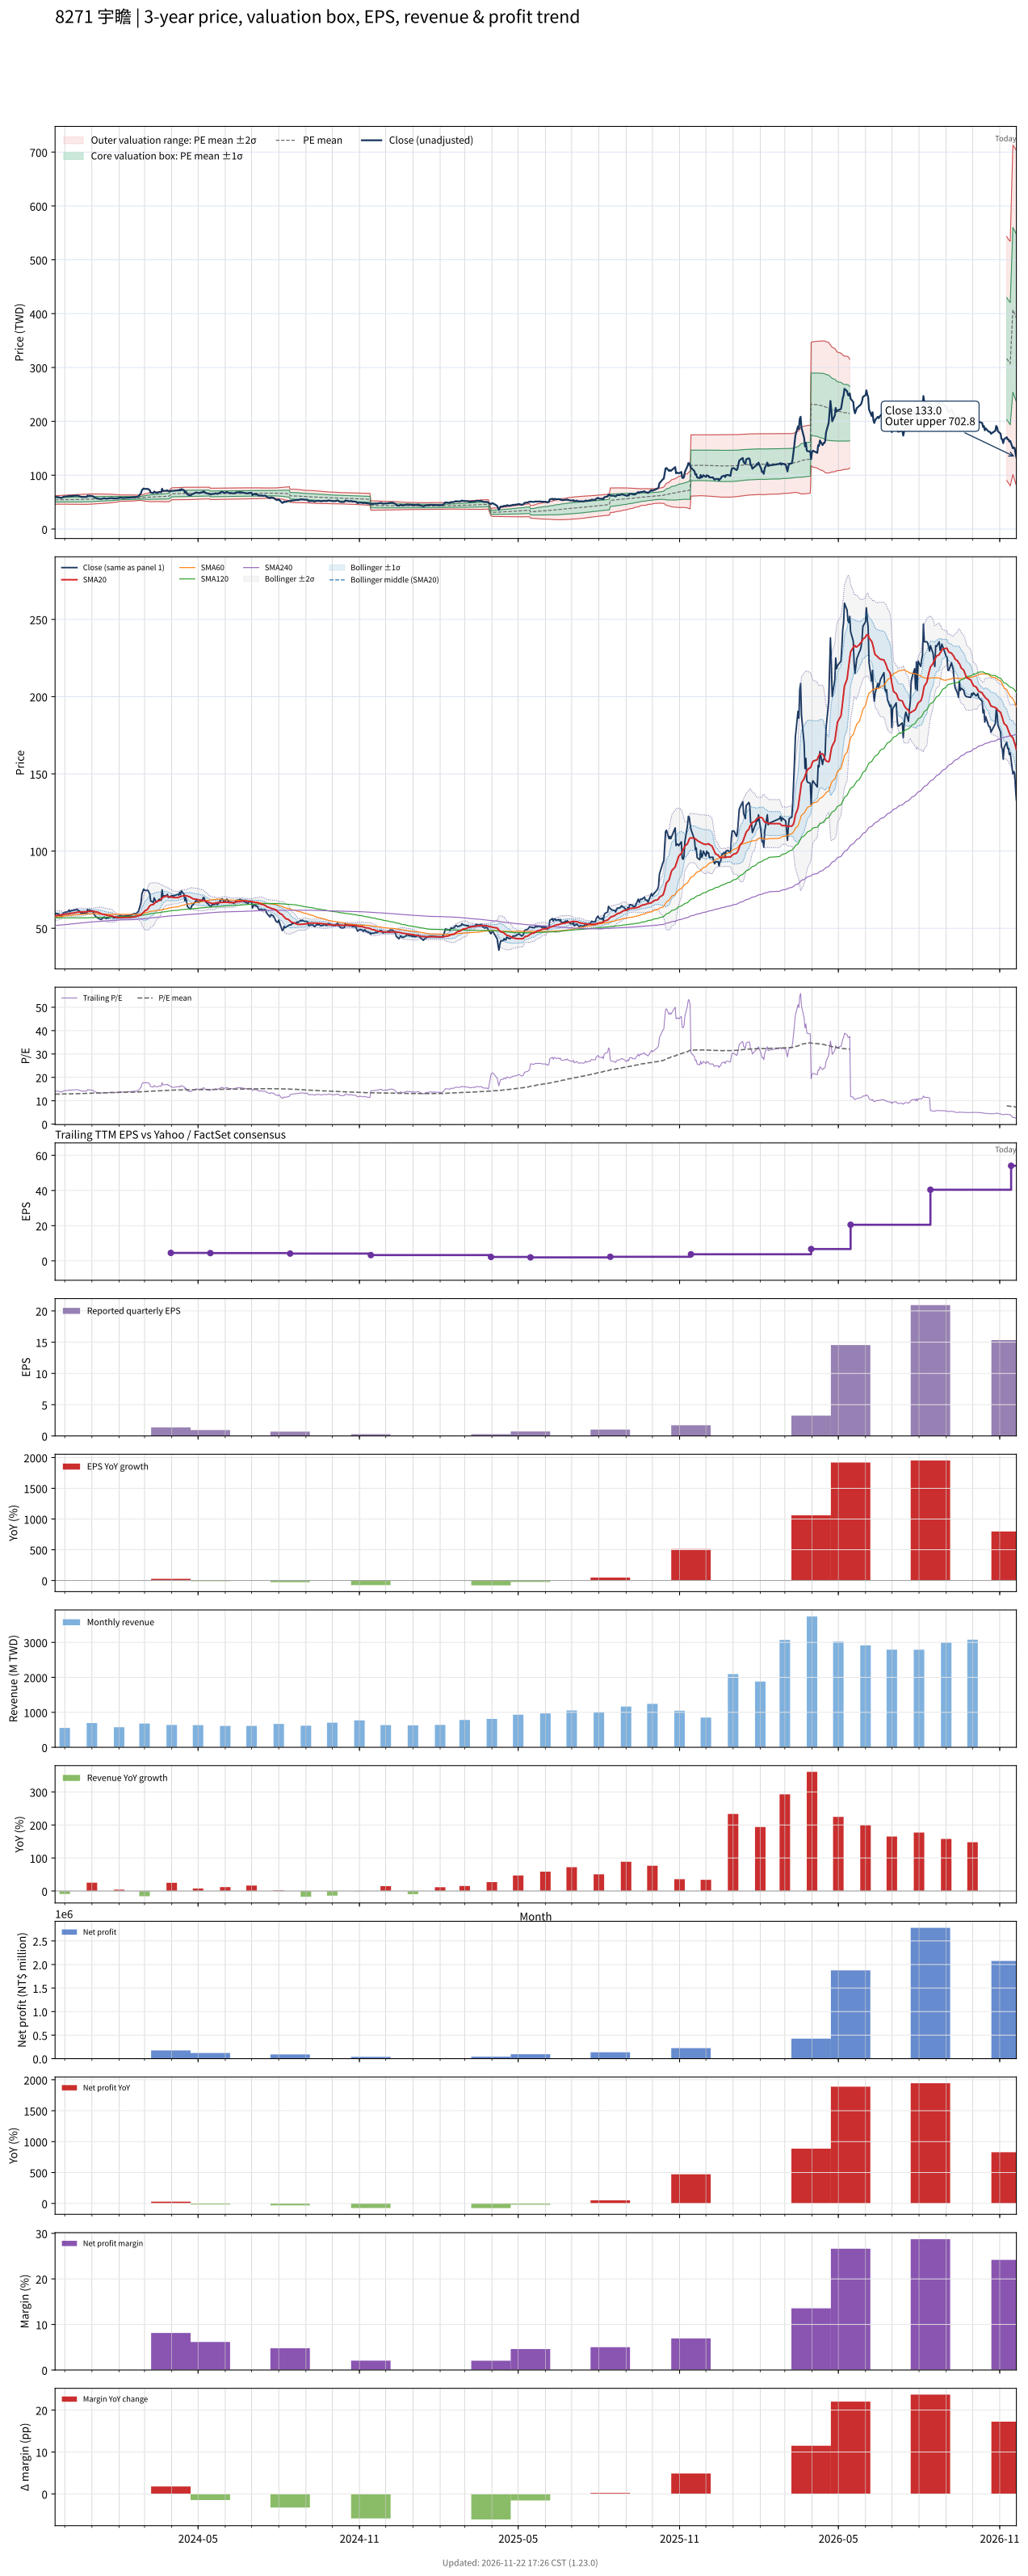

Data behind this chart, as committed beside it:
# chart-version: skill-stock-dynamic-val…
date, close, available_date, period_end, eps, ttm_eps, pe, pe_mean, pe_std, price_m2, price_m1, price_mean, price_p1, price_p2, forward_eps, forward_pe, forward_pe_mean, forward_pe_std, forward_price_m2, forward_price_m1, forward_price_mean, forward_price_p1, forward_price_p2, sma20
2023-11-20, 59.8, 2023-11-14, 2023-09-30, 1.14, 4.22, 14.17, 12.78, 0.9501, 45.93, 49.94, 53.94, 57.95, 61.96, , , , , , , , , , 58.02
2023-11-21, 59.3, 2023-11-14, 2023-09-30, 1.14, 4.22, 14.05, 12.81, 0.9459, 46.06, 50.05, 54.05, 58.04, 62.03, , , , , , , , , , 58.09
2023-11-22, 59.7, 2023-11-14, 2023-09-30, 1.14, 4.22, 14.15, 12.83, 0.9422, 46.2, 50.17, 54.15, 58.12, 62.1, , , , , , , , , , 58.2
2023-11-23, 59.4, 2023-11-14, 2023-09-30, 1.14, 4.22, 14.08, 12.85, 0.9478, 46.21, 50.21, 54.21, 58.21, 62.21, , , , , , , , , , 58.36
2023-11-24, 59.2, 2023-11-14, 2023-09-30, 1.14, 4.22, 14.03, 12.85, 0.9538, 46.19, 50.22, 54.24, 58.27, 62.29, , , , , , , , , , 58.54
2023-11-27, 57.7, 2023-11-14, 2023-09-30, 1.14, 4.22, 13.67, 12.86, 0.956, 46.19, 50.22, 54.26, 58.29, 62.33, , , , , , , , , , 58.61
2023-11-28, 58.6, 2023-11-14, 2023-09-30, 1.14, 4.22, 13.89, 12.86, 0.9603, 46.18, 50.23, 54.29, 58.34, 62.39, , , , , , , , , , 58.8
2023-11-29, 59.4, 2023-11-14, 2023-09-30, 1.14, 4.22, 14.08, 12.87, 0.9666, 46.17, 50.25, 54.33, 58.4, 62.48, , , , , , , , , , 58.99
2023-11-30, 60.2, 2023-11-14, 2023-09-30, 1.14, 4.22, 14.27, 12.88, 0.9749, 46.14, 50.26, 54.37, 58.49, 62.6, , , , , , , , , , 59.09
2023-12-01, 60.3, 2023-11-14, 2023-09-30, 1.14, 4.22, 14.29, 12.9, 0.9833, 46.12, 50.27, 54.42, 58.57, 62.72, , , , , , , , , , 59.2
2023-12-04, 60.7, 2023-11-14, 2023-09-30, 1.14, 4.22, 14.38, 12.91, 0.9926, 46.1, 50.29, 54.48, 58.67, 62.85, , , , , , , , , , 59.3
2023-12-05, 61, 2023-11-14, 2023-09-30, 1.14, 4.22, 14.45, 12.92, 1.003, 46.07, 50.3, 54.53, 58.76, 62.99, , , , , , , , , , 59.37
2023-12-06, 61.9, 2023-11-14, 2023-09-30, 1.14, 4.22, 14.67, 12.94, 1.015, 46.02, 50.31, 54.59, 58.88, 63.16, , , , , , , , , , 59.48
2023-12-07, 60.8, 2023-11-14, 2023-09-30, 1.14, 4.22, 14.41, 12.95, 1.024, 46, 50.32, 54.64, 58.96, 63.28, , , , , , , , , , 59.58
2023-12-08, 61.4, 2023-11-14, 2023-09-30, 1.14, 4.22, 14.55, 12.96, 1.034, 45.96, 50.33, 54.69, 59.06, 63.42, , , , , , , , , , 59.73
2023-12-11, 61.8, 2023-11-14, 2023-09-30, 1.14, 4.22, 14.64, 12.97, 1.046, 45.92, 50.33, 54.74, 59.16, 63.57, , , , , , , , , , 59.86
2023-12-12, 61.8, 2023-11-14, 2023-09-30, 1.14, 4.22, 14.64, 12.98, 1.057, 45.88, 50.34, 54.79, 59.25, 63.71, , , , , , , , , , 59.98
2023-12-13, 62, 2023-11-14, 2023-09-30, 1.14, 4.22, 14.69, 13, 1.068, 45.84, 50.35, 54.86, 59.36, 63.87, , , , , , , , , , 60.12
2023-12-14, 61.9, 2023-11-14, 2023-09-30, 1.14, 4.22, 14.67, 13.01, 1.079, 45.81, 50.36, 54.91, 59.47, 64.02, , , , , , , , , , 60.27
2023-12-15, 62.3, 2023-11-14, 2023-09-30, 1.14, 4.22, 14.76, 13.03, 1.09, 45.78, 50.38, 54.98, 59.58, 64.18, , , , , , , , , , 60.46
2023-12-18, 61, 2023-11-14, 2023-09-30, 1.14, 4.22, 14.45, 13.04, 1.097, 45.78, 50.42, 55.05, 59.68, 64.31, , , , , , , , , , 60.52
2023-12-19, 60.1, 2023-11-14, 2023-09-30, 1.14, 4.22, 14.24, 13.06, 1.103, 45.79, 50.44, 55.09, 59.75, 64.4, , , , , , , , , , 60.56
2023-12-20, 59.7, 2023-11-14, 2023-09-30, 1.14, 4.22, 14.15, 13.07, 1.106, 45.82, 50.48, 55.15, 59.82, 64.49, , , , , , , , , , 60.56
2023-12-21, 59.5, 2023-11-14, 2023-09-30, 1.14, 4.22, 14.1, 13.08, 1.11, 45.83, 50.51, 55.19, 59.88, 64.56, , , , , , , , , , 60.56
2023-12-22, 59.9, 2023-11-14, 2023-09-30, 1.14, 4.22, 14.19, 13.09, 1.114, 45.84, 50.54, 55.24, 59.95, 64.65, , , , , , , , , , 60.6
2023-12-25, 59.5, 2023-11-14, 2023-09-30, 1.14, 4.22, 14.1, 13.1, 1.118, 45.84, 50.56, 55.28, 59.99, 64.71, , , , , , , , , , 60.69
2023-12-26, 59.6, 2023-11-14, 2023-09-30, 1.14, 4.22, 14.12, 13.11, 1.122, 45.86, 50.59, 55.32, 60.05, 64.79, , , , , , , , , , 60.74
2023-12-27, 62.2, 2023-11-14, 2023-09-30, 1.14, 4.22, 14.74, 13.13, 1.129, 45.87, 50.64, 55.4, 60.17, 64.94, , , , , , , , , , 60.88
2023-12-28, 61.4, 2023-11-14, 2023-09-30, 1.14, 4.22, 14.55, 13.15, 1.13, 45.97, 50.73, 55.5, 60.27, 65.04, , , , , , , , , , 60.94
2023-12-29, 61.9, 2023-11-14, 2023-09-30, 1.14, 4.22, 14.67, 13.18, 1.127, 46.1, 50.86, 55.61, 60.37, 65.13, , , , , , , , , , 61.02
2024-01-02, 61.1, 2023-11-14, 2023-09-30, 1.14, 4.22, 14.48, 13.2, 1.122, 46.26, 50.99, 55.72, 60.46, 65.19, , , , , , , , , , 61.04
2024-01-03, 59.8, 2023-11-14, 2023-09-30, 1.14, 4.22, 14.17, 13.23, 1.11, 46.46, 51.14, 55.83, 60.51, 65.2, , , , , , , , , , 60.98
2024-01-04, 58.6, 2023-11-14, 2023-09-30, 1.14, 4.22, 13.89, 13.25, 1.1, 46.63, 51.27, 55.91, 60.55, 65.19, , , , , , , , , , 60.81
2024-01-05, 57.9, 2023-11-14, 2023-09-30, 1.14, 4.22, 13.72, 13.27, 1.088, 46.81, 51.4, 55.99, 60.58, 65.17, , , , , , , , , , 60.67
2024-01-08, 56.6, 2023-11-14, 2023-09-30, 1.14, 4.22, 13.41, 13.28, 1.08, 46.93, 51.49, 56.05, 60.6, 65.16, , , , , , , , , , 60.43
2024-01-09, 56.2, 2023-11-14, 2023-09-30, 1.14, 4.22, 13.32, 13.3, 1.069, 47.08, 51.59, 56.11, 60.62, 65.13, , , , , , , , , , 60.15
2024-01-10, 56, 2023-11-14, 2023-09-30, 1.14, 4.22, 13.27, 13.31, 1.055, 47.26, 51.72, 56.17, 60.62, 65.08, , , , , , , , , , 59.86
2024-01-11, 55.9, 2023-11-14, 2023-09-30, 1.14, 4.22, 13.25, 13.32, 1.044, 47.41, 51.82, 56.23, 60.63, 65.04, , , , , , , , , , 59.55
2024-01-12, 55.9, 2023-11-14, 2023-09-30, 1.14, 4.22, 13.25, 13.34, 1.031, 47.59, 51.94, 56.29, 60.64, 64.99, , , , , , , , , , 59.26
2024-01-15, 57.4, 2023-11-14, 2023-09-30, 1.14, 4.22, 13.6, 13.35, 1.019, 47.76, 52.06, 56.36, 60.66, 64.96, , , , , , , , , , 59.01
2024-01-16, 56.7, 2023-11-14, 2023-09-30, 1.14, 4.22, 13.44, 13.37, 1.005, 47.94, 52.18, 56.42, 60.67, 64.91, , , , , , , , , , 58.8
2024-01-17, 56.4, 2023-11-14, 2023-09-30, 1.14, 4.22, 13.36, 13.39, 0.9902, 48.13, 52.31, 56.49, 60.67, 64.85, , , , , , , , , , 58.61
2024-01-18, 56.4, 2023-11-14, 2023-09-30, 1.14, 4.22, 13.36, 13.4, 0.9821, 48.25, 52.39, 56.54, 60.68, 64.83, , , , , , , , , , 58.45
2024-01-19, 56.8, 2023-11-14, 2023-09-30, 1.14, 4.22, 13.46, 13.41, 0.974, 48.37, 52.48, 56.59, 60.7, 64.81, , , , , , , , , , 58.31
2024-01-22, 57.2, 2023-11-14, 2023-09-30, 1.14, 4.22, 13.55, 13.43, 0.9602, 48.55, 52.6, 56.66, 60.71, 64.76, , , , , , , , , , 58.17
2024-01-23, 57.4, 2023-11-14, 2023-09-30, 1.14, 4.22, 13.6, 13.44, 0.9441, 48.76, 52.74, 56.73, 60.71, 64.7, , , , , , , , , , 58.07
2024-01-24, 57.8, 2023-11-14, 2023-09-30, 1.14, 4.22, 13.7, 13.46, 0.9208, 49.05, 52.93, 56.82, 60.7, 64.59, , , , , , , , , , 57.98
2024-01-25, 57, 2023-11-14, 2023-09-30, 1.14, 4.22, 13.51, 13.48, 0.8961, 49.34, 53.12, 56.9, 60.68, 64.46, , , , , , , , , , 57.72
2024-01-26, 56.8, 2023-11-14, 2023-09-30, 1.14, 4.22, 13.46, 13.5, 0.8748, 49.59, 53.28, 56.97, 60.67, 64.36, , , , , , , , , , 57.49
2024-01-29, 57.2, 2023-11-14, 2023-09-30, 1.14, 4.22, 13.55, 13.52, 0.8433, 49.95, 53.51, 57.06, 60.62, 64.18, , , , , , , , , , 57.26
2024-01-30, 56.8, 2023-11-14, 2023-09-30, 1.14, 4.22, 13.46, 13.54, 0.8116, 50.3, 53.72, 57.15, 60.57, 64, , , , , , , , , , 57.04
2024-01-31, 57.8, 2023-11-14, 2023-09-30, 1.14, 4.22, 13.7, 13.57, 0.769, 50.76, 54.01, 57.25, 60.5, 63.74, , , , , , , , , , 56.94
2024-02-01, 57.9, 2023-11-14, 2023-09-30, 1.14, 4.22, 13.72, 13.59, 0.7251, 51.24, 54.3, 57.36, 60.42, 63.48, , , , , , , , , , 56.91
2024-02-02, 58.4, 2023-11-14, 2023-09-30, 1.14, 4.22, 13.84, 13.61, 0.7072, 51.46, 54.44, 57.43, 60.41, 63.4, , , , , , , , , , 56.93
2024-02-05, 57.8, 2023-11-14, 2023-09-30, 1.14, 4.22, 13.7, 13.62, 0.6926, 51.64, 54.56, 57.49, 60.41, 63.33, , , , , , , , , , 56.99
2024-02-15, 58.6, 2023-11-14, 2023-09-30, 1.14, 4.22, 13.89, 13.64, 0.6748, 51.86, 54.71, 57.56, 60.4, 63.25, , , , , , , , , , 57.11
2024-02-16, 59.1, 2023-11-14, 2023-09-30, 1.14, 4.22, 14, 13.65, 0.6615, 52.04, 54.83, 57.62, 60.41, 63.2, , , , , , , , , , 57.27
2024-02-19, 59.6, 2023-11-14, 2023-09-30, 1.14, 4.22, 14.12, 13.67, 0.643, 52.27, 54.99, 57.7, 60.41, 63.13, , , , , , , , , , 57.45
2024-02-20, 59.1, 2023-11-14, 2023-09-30, 1.14, 4.22, 14, 13.69, 0.6251, 52.49, 55.13, 57.77, 60.41, 63.04, , , , , , , , , , 57.61
... 669 more rows
